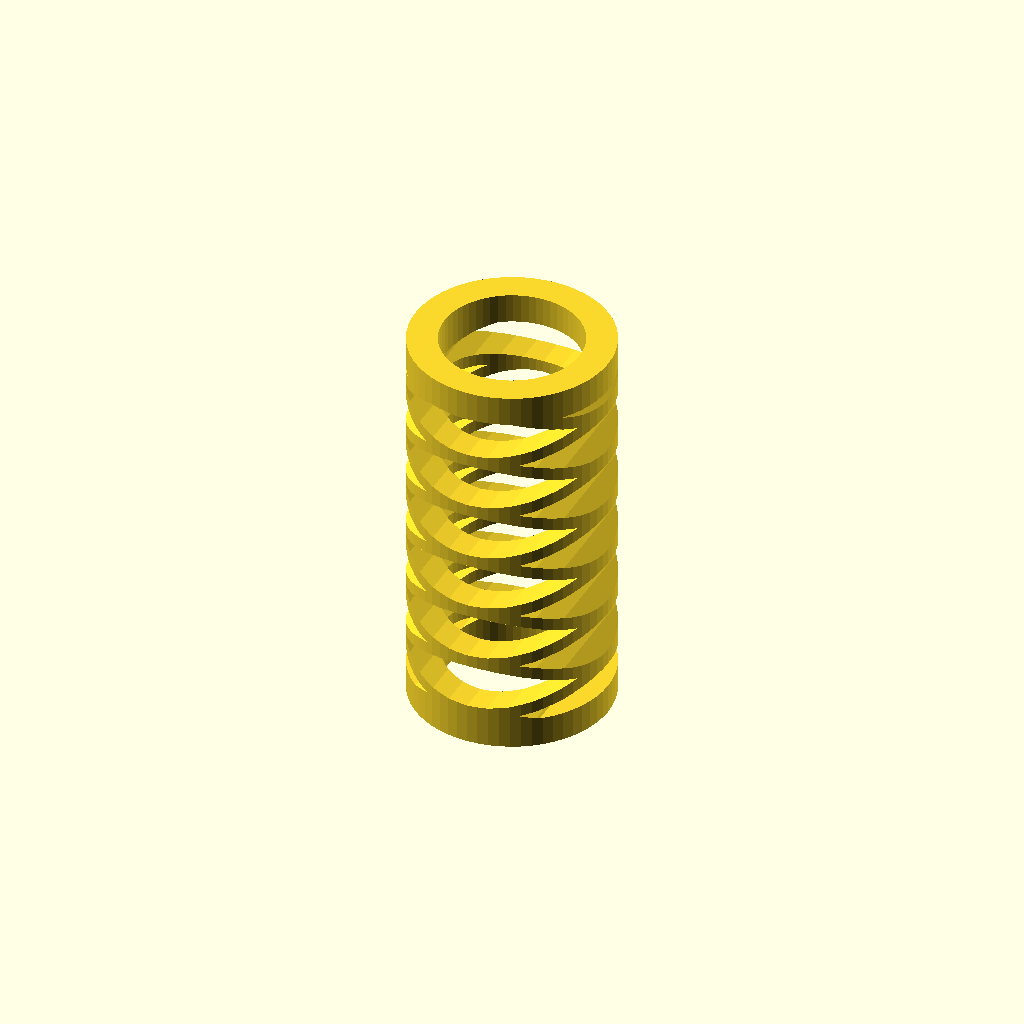
Cell 1: rendered with the file's own defaults.
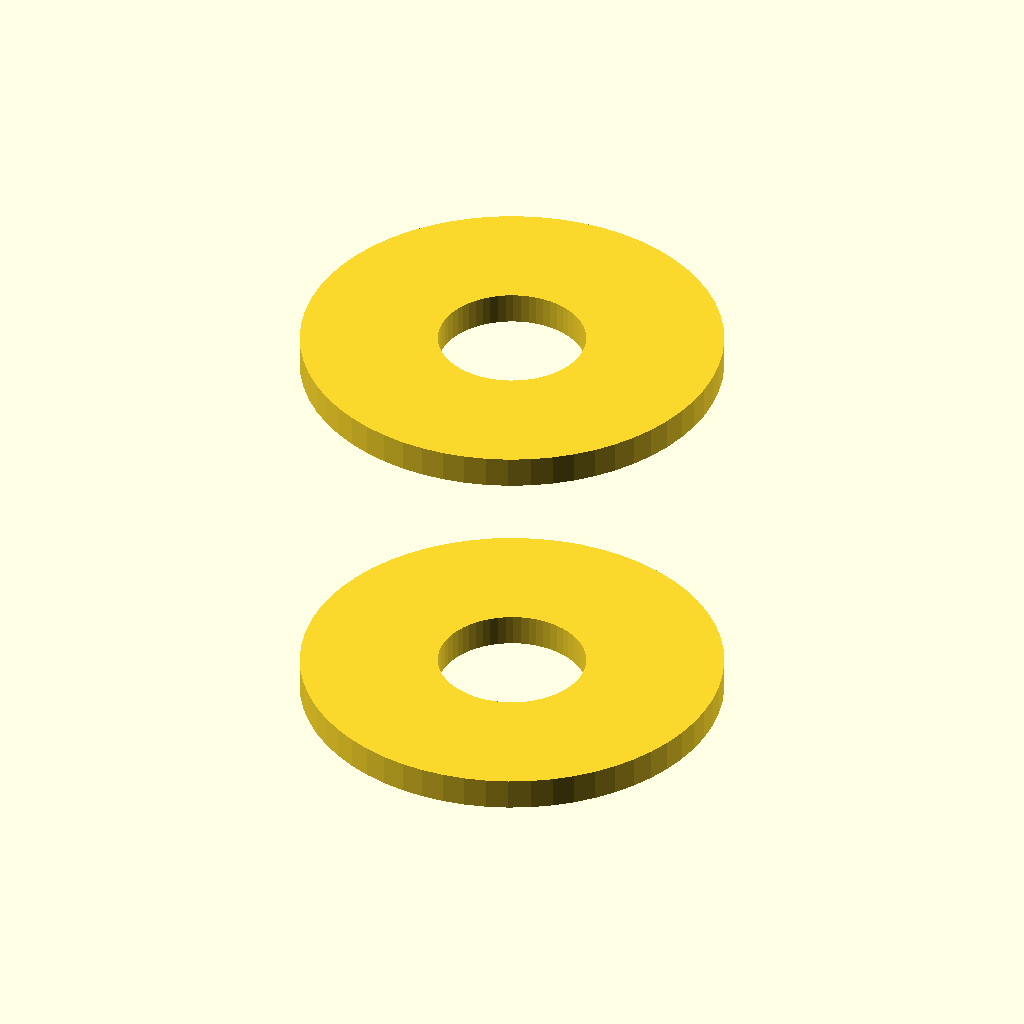
Cell 2: ROUT = 20 (everything else at default).
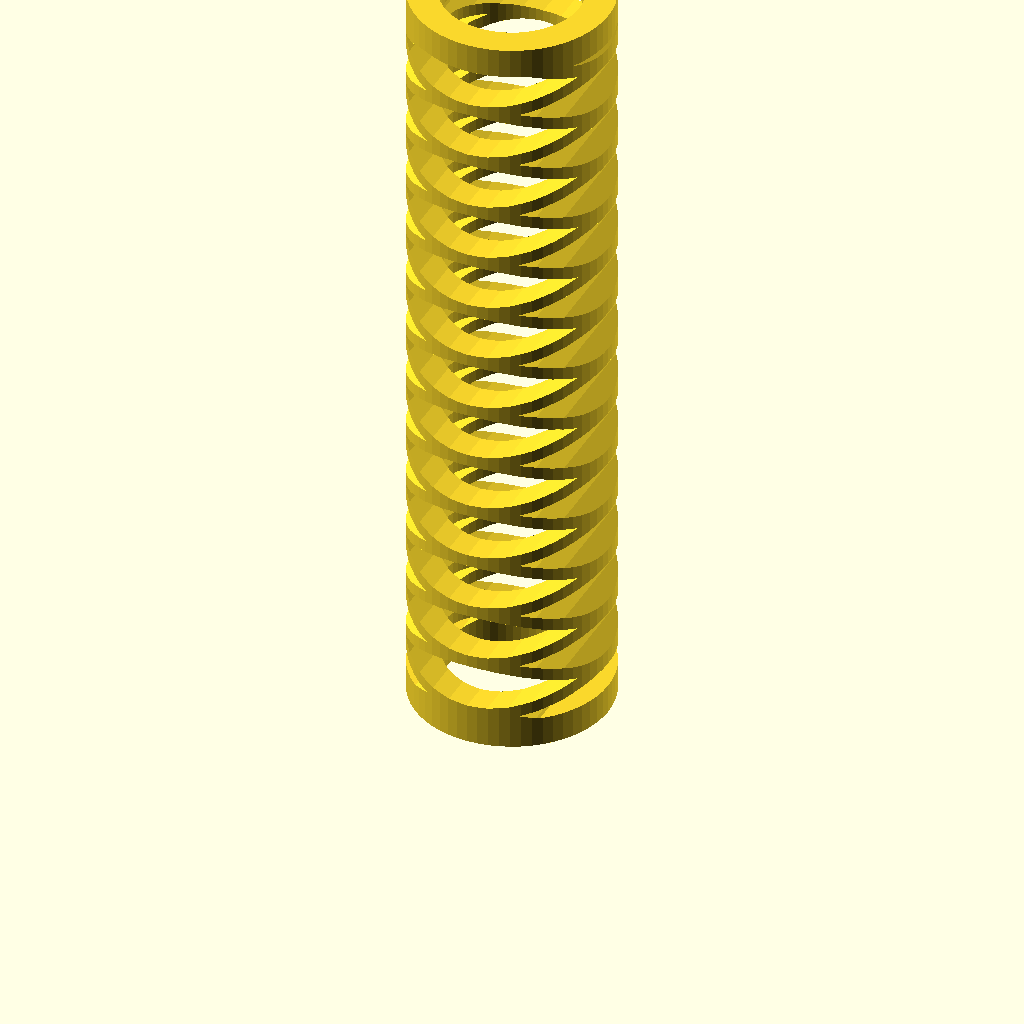
Cell 3: the same model with HEIGHT = 80.
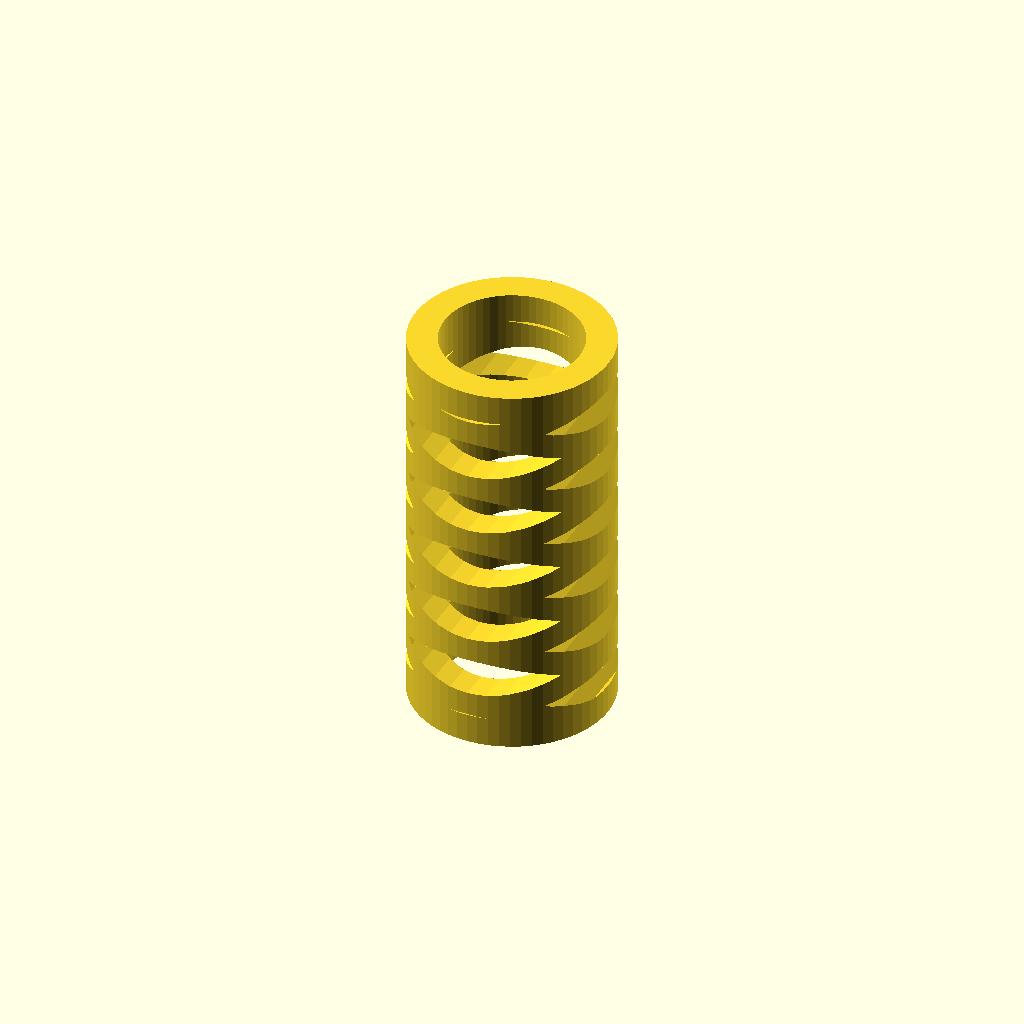
Cell 4 — HEIGHTWASHER set to 2.4, the other parameters unchanged.
All cells are drawn from one camera (rotation 55°, 0°, 25°, orthographic, colour scheme Cornfield), so only the parameter changes between them.
Source of the model, inputs/thingiverse/files/thing-3917432/files/springs.scad:
// Customizable spring
// By Magonegro JUL-2016
// This constructs a spring based on a series of washers
// Print it horizontaly with buildplate support only.
// Remember that under compression this spring will increase its diameter.

// Outer radius of the spring
ROUT=10;
// Inner radius
RIN=7;
// Height
HEIGHT=40;
// Washer's radius. Keep this around 2XROUT. You can change this to get different elastic properties (values from 1.5X to 3X make sense, defaults to 2X)
RWASHER=20;
// Washer's thickness
HEIGHTWASHER=1.2;
// Height of the spring base. 0 for nothing
BASECYLINDER=3;
// Resolution (min 60)
FACETS=60;

// [hidden]
// Height of the washer
A=RWASHER-sin(acos(ROUT/(RWASHER-HEIGHTWASHER)))*((RWASHER-HEIGHTWASHER));

NUMWASHERS=(HEIGHT/(A-HEIGHTWASHER));

module washer()
{
    intersection()
    {
    translate([0,0,-RWASHER+(A/2)])
    rotate([90,0,0])
        difference()
        {
        cylinder(r=RWASHER,h=ROUT*2.1,center=true,$fn=FACETS);
        cylinder(r=RWASHER-HEIGHTWASHER,h=ROUT*2.1,center=true,$fn=FACETS);
        }
    difference()
        {
        cylinder(r=ROUT,h=2*A,center=true,$fn=FACETS);
        cylinder(r=RIN,h=2*A,center=true,$fn=FACETS);
        }
    }
}

module makebase()
{
    translate([0,0,BASECYLINDER/2])
        difference()
            {
            cylinder(r=ROUT,h=BASECYLINDER,center=true,$fn=FACETS);
            cylinder(r=RIN,h=BASECYLINDER,center=true,$fn=FACETS);
            }
            
    translate([0,0,HEIGHT-BASECYLINDER/2])
        difference()
            {
            cylinder(r=ROUT,h=BASECYLINDER,center=true,$fn=FACETS);
            cylinder(r=RIN,h=BASECYLINDER,center=true,$fn=FACETS);
            }
}

render() difference()
{
    union()
    {
    for(n=[0:1:NUMWASHERS])
        translate([0,0,(A/2)+(A-HEIGHTWASHER)*n])
            rotate([180*n,0,0])
                render() washer();
        if(BASECYLINDER!=0)
            {
            render() makebase();
            };
    }
    // Remove top excess due to rounding
    translate([0,0,HEIGHT]) cylinder(h=2*A,r=ROUT*1.2);
}
Parameter table extracted from the source (name, type, default, range or options):
ROUT: number, default 10
RIN: number, default 7
HEIGHT: number, default 40
RWASHER: number, default 20
HEIGHTWASHER: number, default 1.2
BASECYLINDER: number, default 3
FACETS: number, default 60
